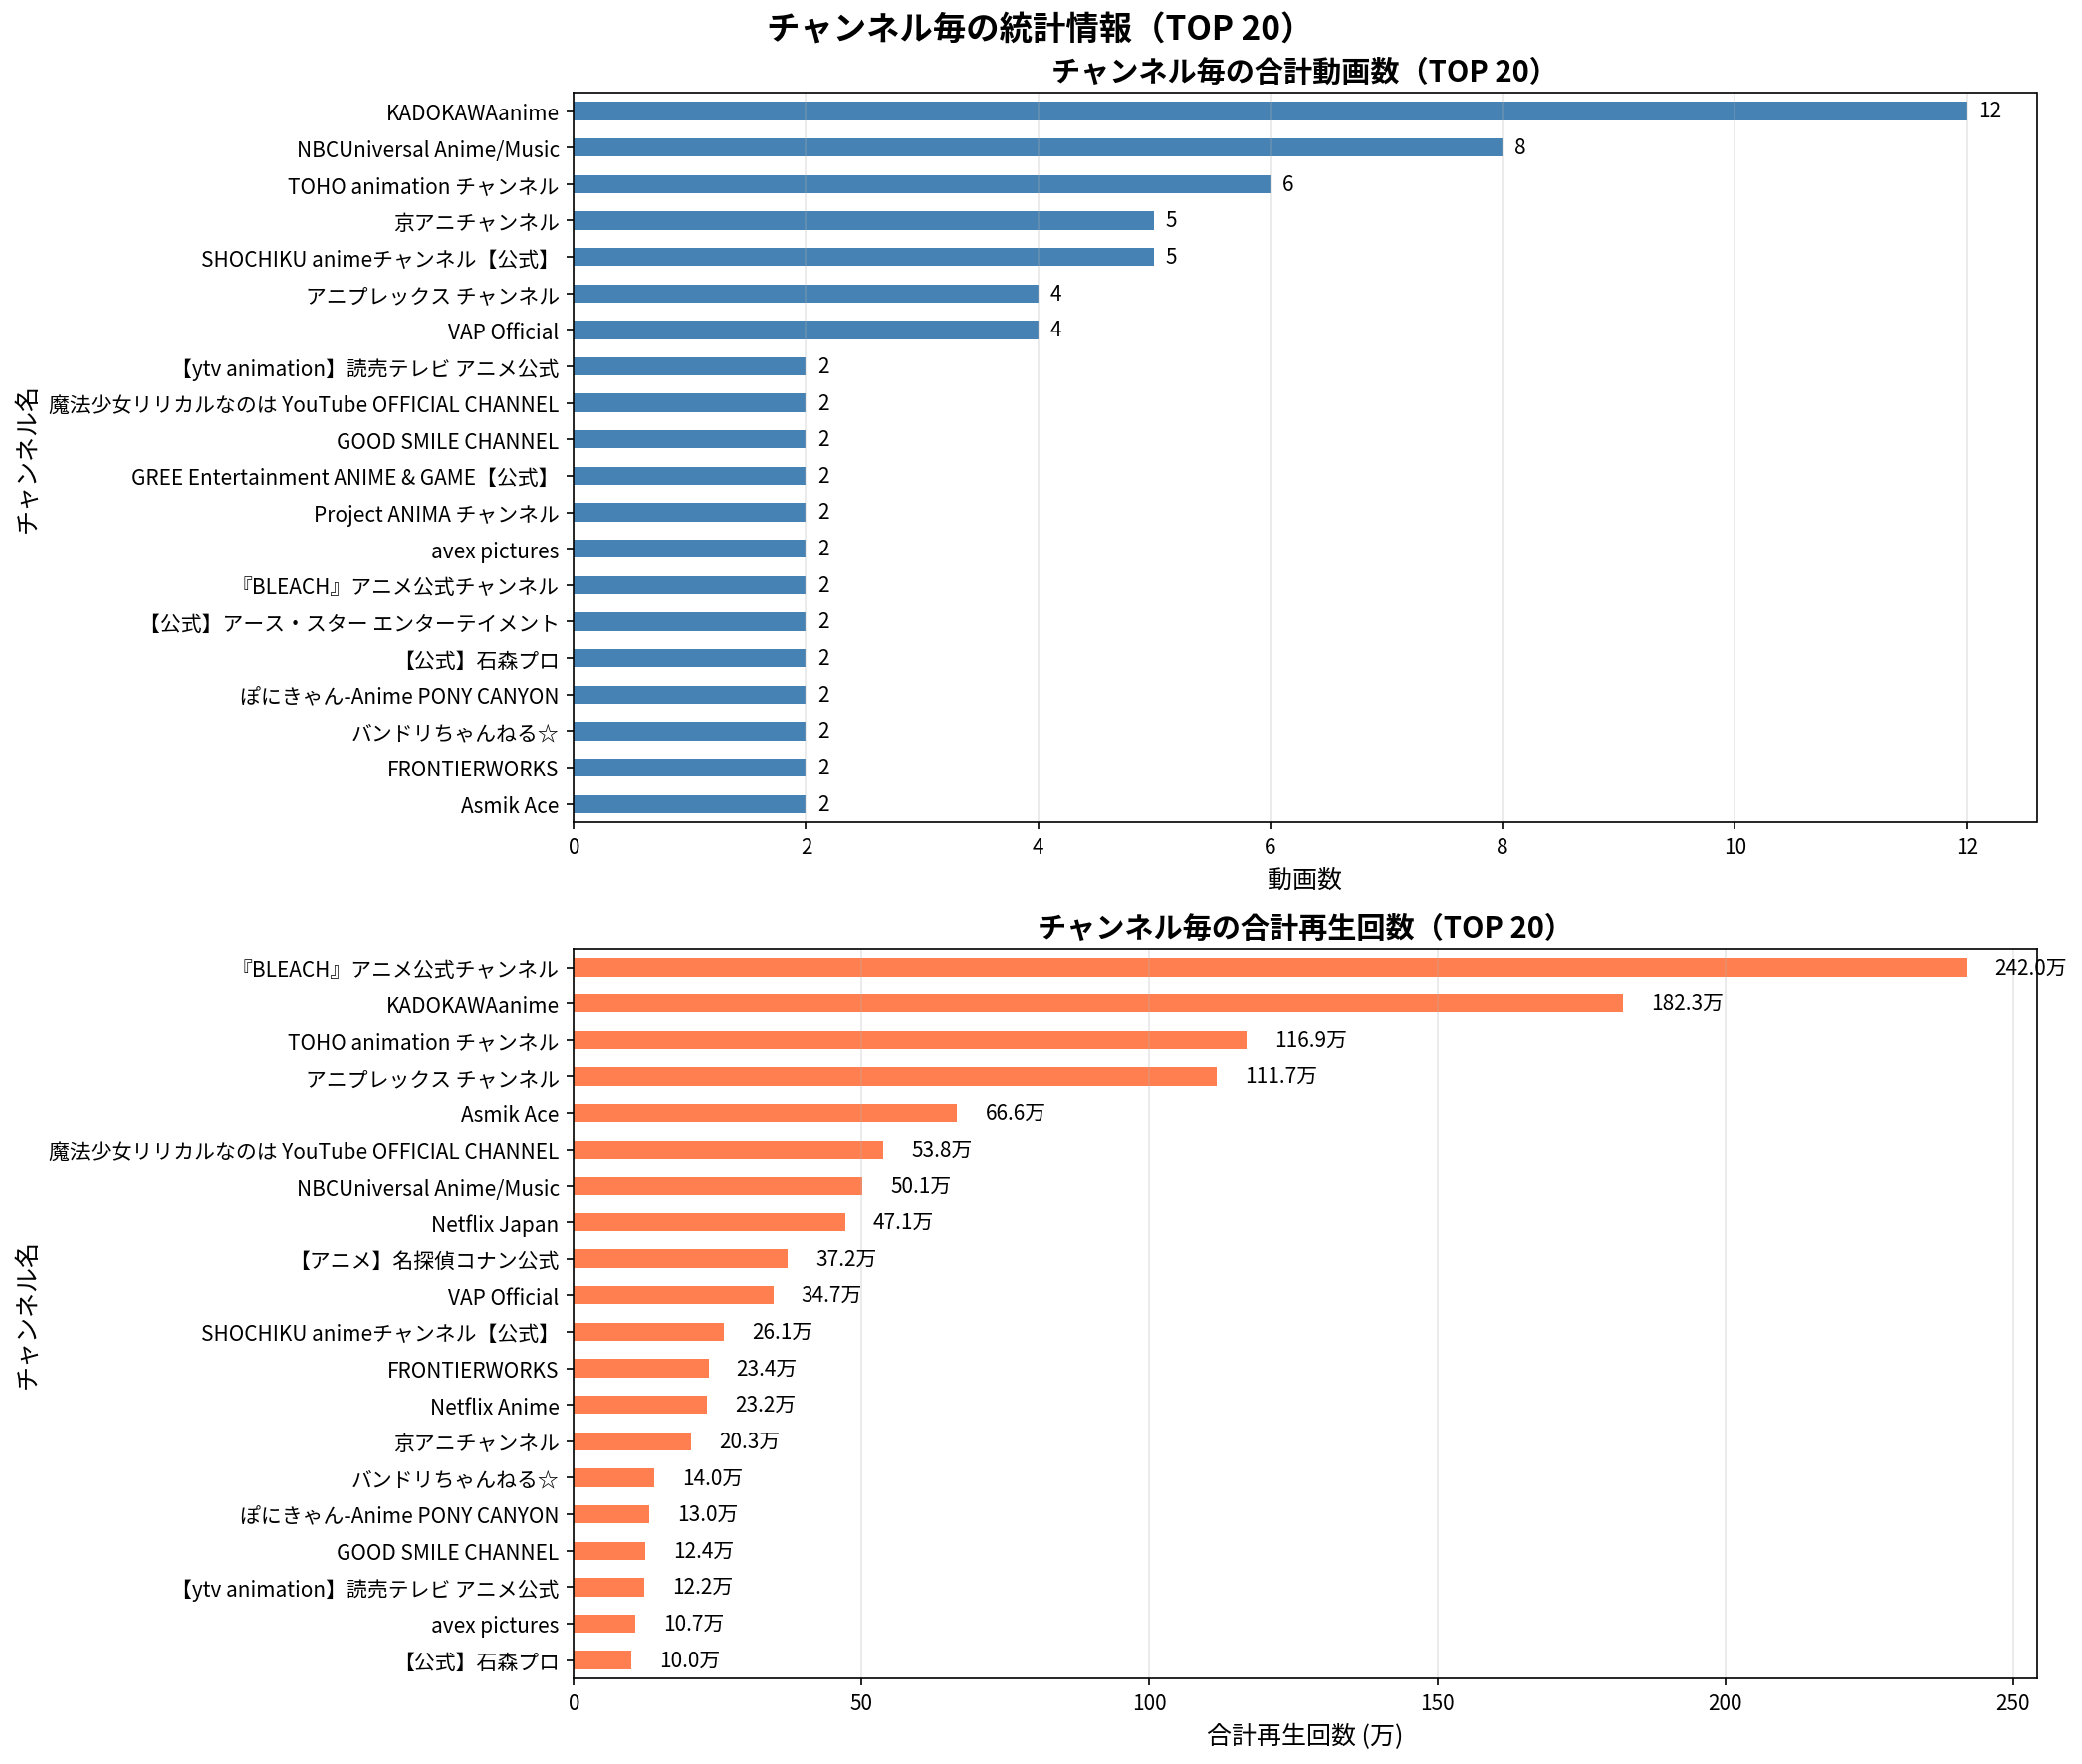

Source data for this figure (header and first rows):
ランク, チャンネル名, 動画数, 合計再生回数, 平均再生回数
1, 『BLEACH』アニメ公式チャンネル, 2, 2420148, 1210074
2, KADOKAWAanime, 12, 1822833, 151903
3, TOHO animation チャンネル, 6, 1169439, 194906
4, アニプレックス チャンネル, 4, 1116961, 279240
5, Asmik Ace, 2, 666146, 333073
6, 魔法少女リリカルなのは YouTube OFFICIAL CHANNEL, 2, 537901, 268950
7, NBCUniversal Anime/Music, 8, 501383, 62673
8, Netflix Japan, 1, 471361, 471361
9, 【アニメ】名探偵コナン公式, 1, 371620, 371620
10, VAP Official, 4, 346831, 86708
11, SHOCHIKU animeチャンネル【公式】, 5, 260777, 52155
12, FRONTIERWORKS, 2, 234038, 117019
13, Netflix Anime, 1, 231763, 231763
14, 京アニチャンネル, 5, 203198, 40640
15, バンドリちゃんねる☆, 2, 139578, 69789
16, ぽにきゃん-Anime PONY CANYON, 2, 130489, 65244
17, GOOD SMILE CHANNEL, 2, 123973, 61986
18, 【ytv animation】読売テレビ アニメ公式, 2, 122270, 61135
19, avex pictures, 2, 106603, 53302
20, 【公式】石森プロ, 2, 99922, 49961
21, GREE Entertainment ANIME & GAME【公式】, 2, 63972, 31986
22, MBS animation 公式チャンネル, 1, 47734, 47734
23, 【フジテレビ】アニメ公式チャンネル, 1, 41771, 41771
24, 【公式】アース・スター エンターテイメント, 2, 40087, 20044
25, ベイチューブ | BEYBLADE Channel, 1, 38334, 38334
26, Project ANIMA チャンネル, 2, 17940, 8970
27, 宝島社公式, 1, 15331, 15331
28, アニメ『神の雫』official YouTube channel, 1, 10970, 10970
